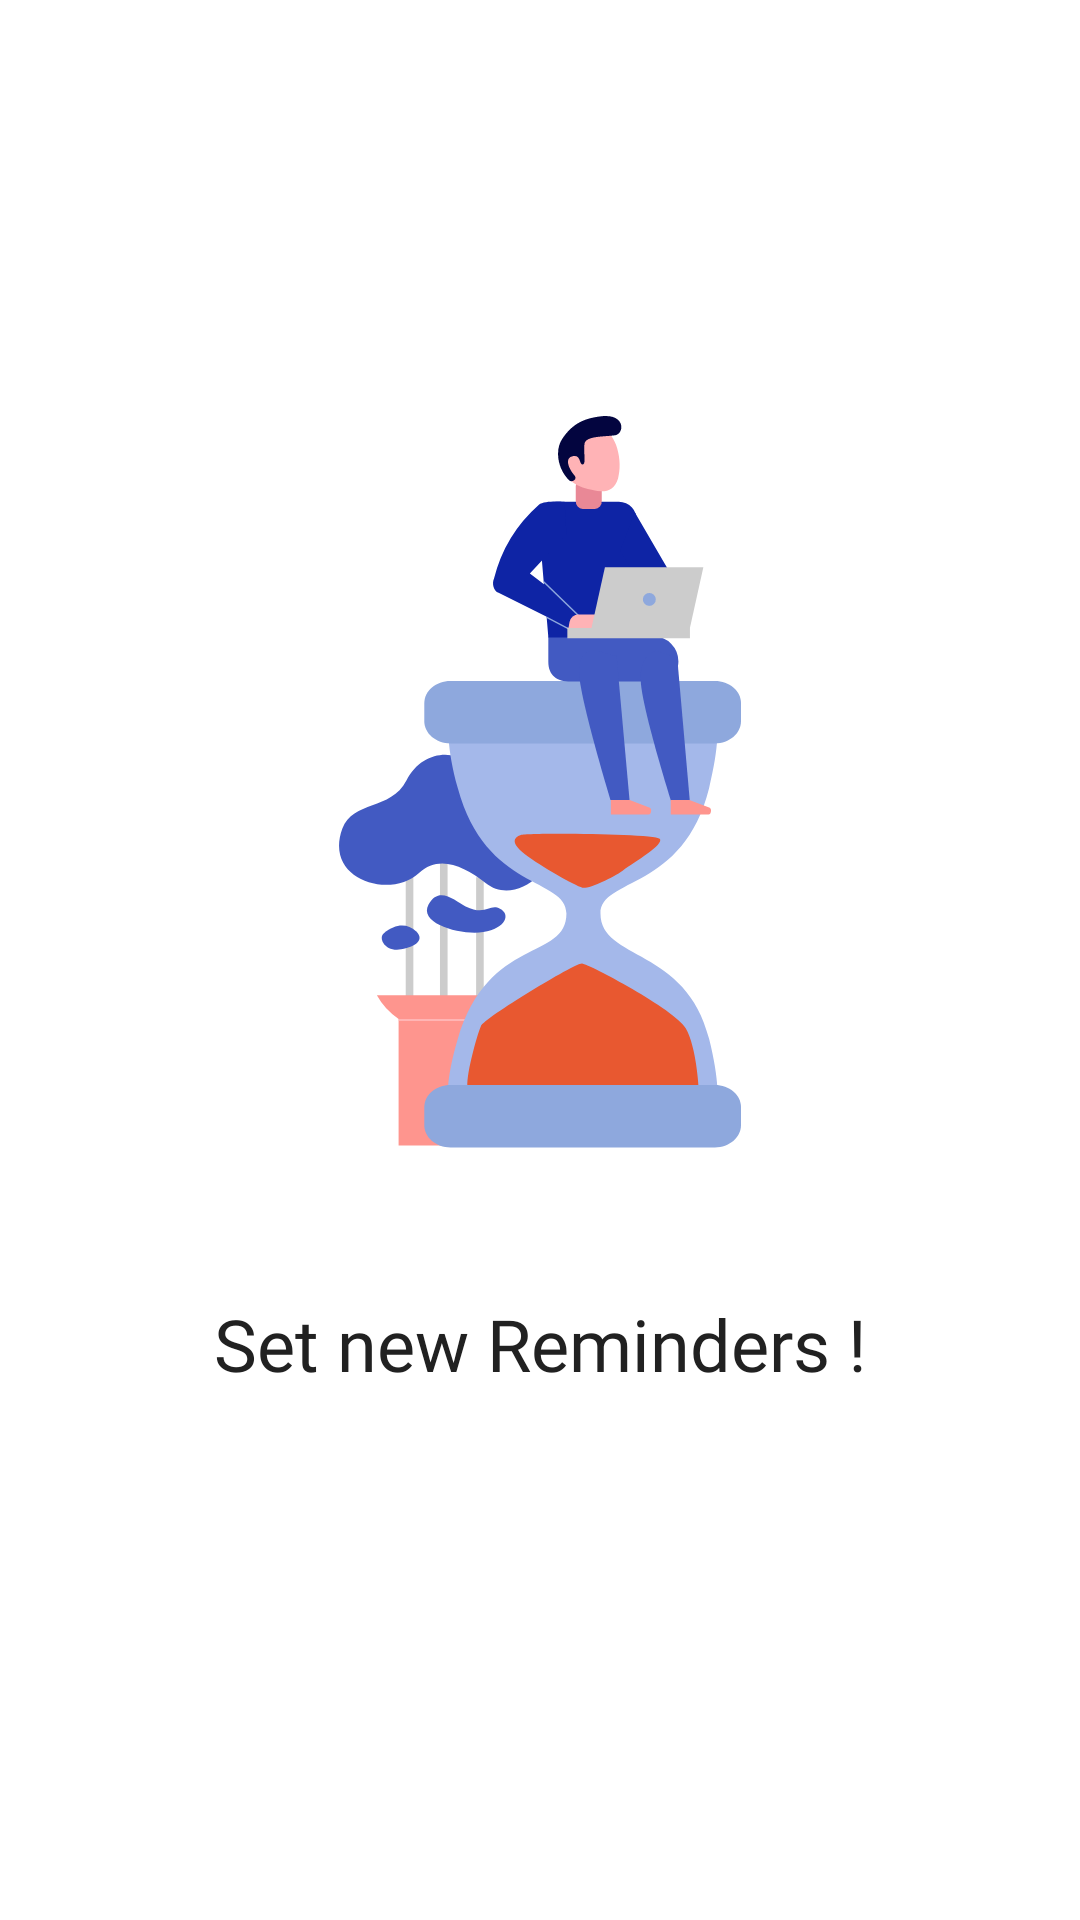

Reconstruct the res/layout file that produces this screen, plus the resources it refers to.
<!-- AndroidManifest.xml: application theme Theme.App -->
<!-- res/layout/fragment_reminders.xml -->
<?xml version="1.0" encoding="utf-8"?>
<FrameLayout xmlns:android="http://schemas.android.com/apk/res/android"
    xmlns:tools="http://schemas.android.com/tools"
    android:layout_width="match_parent"
    android:layout_height="match_parent"
    xmlns:app="http://schemas.android.com/apk/res-auto"
    tools:context=".view.fragment.RemindersFragment">

    <androidx.constraintlayout.widget.ConstraintLayout
        android:layout_width="match_parent"
        android:layout_height="match_parent"
        android:visibility="visible"
        android:id="@+id/tasks_placeholder"
        android:orientation="vertical">

        <ImageView
            android:id="@+id/imageView"
            android:layout_width="wrap_content"
            android:layout_height="wrap_content"
            android:layout_marginBottom="88dp"
            android:src="@drawable/ic_intro_reminders"
            app:layout_constraintBottom_toBottomOf="parent"
            app:layout_constraintEnd_toEndOf="parent"
            app:layout_constraintStart_toStartOf="parent"
            app:layout_constraintTop_toTopOf="parent" />

        <TextView
            android:layout_width="wrap_content"
            android:layout_height="wrap_content"
            app:layout_constraintEnd_toEndOf="parent"
            app:layout_constraintStart_toStartOf="parent"
            app:layout_constraintTop_toBottomOf="@+id/imageView"
            android:textSize="24sp"
            android:layout_marginTop="18dp"
            android:textColor="@color/text_primary"
            android:fontFamily="@font/roboto_bold"
            android:text="@string/set_new_reminders"/>
    </androidx.constraintlayout.widget.ConstraintLayout>

</FrameLayout>
<!-- resources referenced by this layout -->
<resources>
  <color name="text_primary">#212121</color>
  <!-- drawable ic_intro_reminders: vector/xml drawable (drawable, 5635 chars, omitted) -->
  <string name="set_new_reminders">Set new Reminders !</string>
  <style name="Theme.App" parent="Theme.MaterialComponents.Light.NoActionBar">
          
          <item name="colorPrimary">@color/primary</item>
          <item name="colorPrimaryDark">@color/primary_dark</item>
          <item name="colorAccent">@color/accent</item>
          <item name="colorSecondary">@color/primary_light</item>
          <item name="android:navigationBarColor">@color/icon</item>
          <item name="android:statusBarColor">@color/background</item>
          <item name="android:textColorLink">@color/primary</item>
          <item name="android:textColorHighlight">@color/accent</item>
          <item name="android:windowIsFloating">false</item>
          <item name="windowActionModeOverlay">true</item>
          <item name="android:windowContentTransitions">true</item>
          <item name="android:windowActivityTransitions">true</item>
          <item name="actionModeStyle">@style/Widget.App.ActionMode</item>
          <item name="actionModeCloseDrawable">@drawable/ic_close</item>
          <item name="actionBarTheme">@style/ThemeOverlay.MaterialComponents.ActionBar</item>
          <item name="popupMenuStyle">@style/Widget.MaterialComponents.PopupMenu</item>
          <item name="actionOverflowMenuStyle">@style/Widget.MaterialComponents.PopupMenu.Overflow</item>
          <item name="android:dialogTheme">@style/Theme.Dialog</item> 
          <item name="android:alertDialogTheme">@style/Theme.Dialog</item> 
          <item name="android:windowIsTranslucent">true</item>
          <item name="android:windowBackground">@android:color/transparent</item>
      </style>
  <color name="primary">#007AFF</color>
  <color name="primary_dark">#1976D2</color>
  <color name="accent">#e85830</color>
  <color name="primary_light">#BBDEFB</color>
  <color name="icon">#F5F5F5</color>
  <color name="background">#FCFCFC</color>
  <style name="Widget.App.ActionMode" parent="Widget.AppCompat.Light.ActionMode.Inverse">
          <item name="titleTextStyle">?attr/textAppearanceHeadline6</item>
          <item name="subtitleTextStyle">?attr/textAppearanceSubtitle1</item>
          <item name="background">@color/icon</item>
      </style>
  <!-- drawable ic_close (drawable) -->
  <vector xmlns:android="http://schemas.android.com/apk/res/android"
      android:width="24dp"
      android:height="24dp"
      android:tint="@color/text_primary"
      android:viewportWidth="24"
      android:viewportHeight="24">
    <path
        android:fillColor="#FF000000"
        android:pathData="M19,6.41L17.59,5 12,10.59 6.41,5 5,6.41 10.59,12 5,17.59 6.41,19 12,13.41 17.59,19 19,17.59 13.41,12z"/>
  </vector>
  <style name="Theme.Dialog" parent="android:Theme.Material.Light.Dialog">
          <item name="android:colorAccent">@color/primary_light</item>
          <item name="android:colorPrimary">@color/primary</item>
          <item name="android:colorPrimaryDark">@color/primary_dark</item>
      </style>
</resources>
